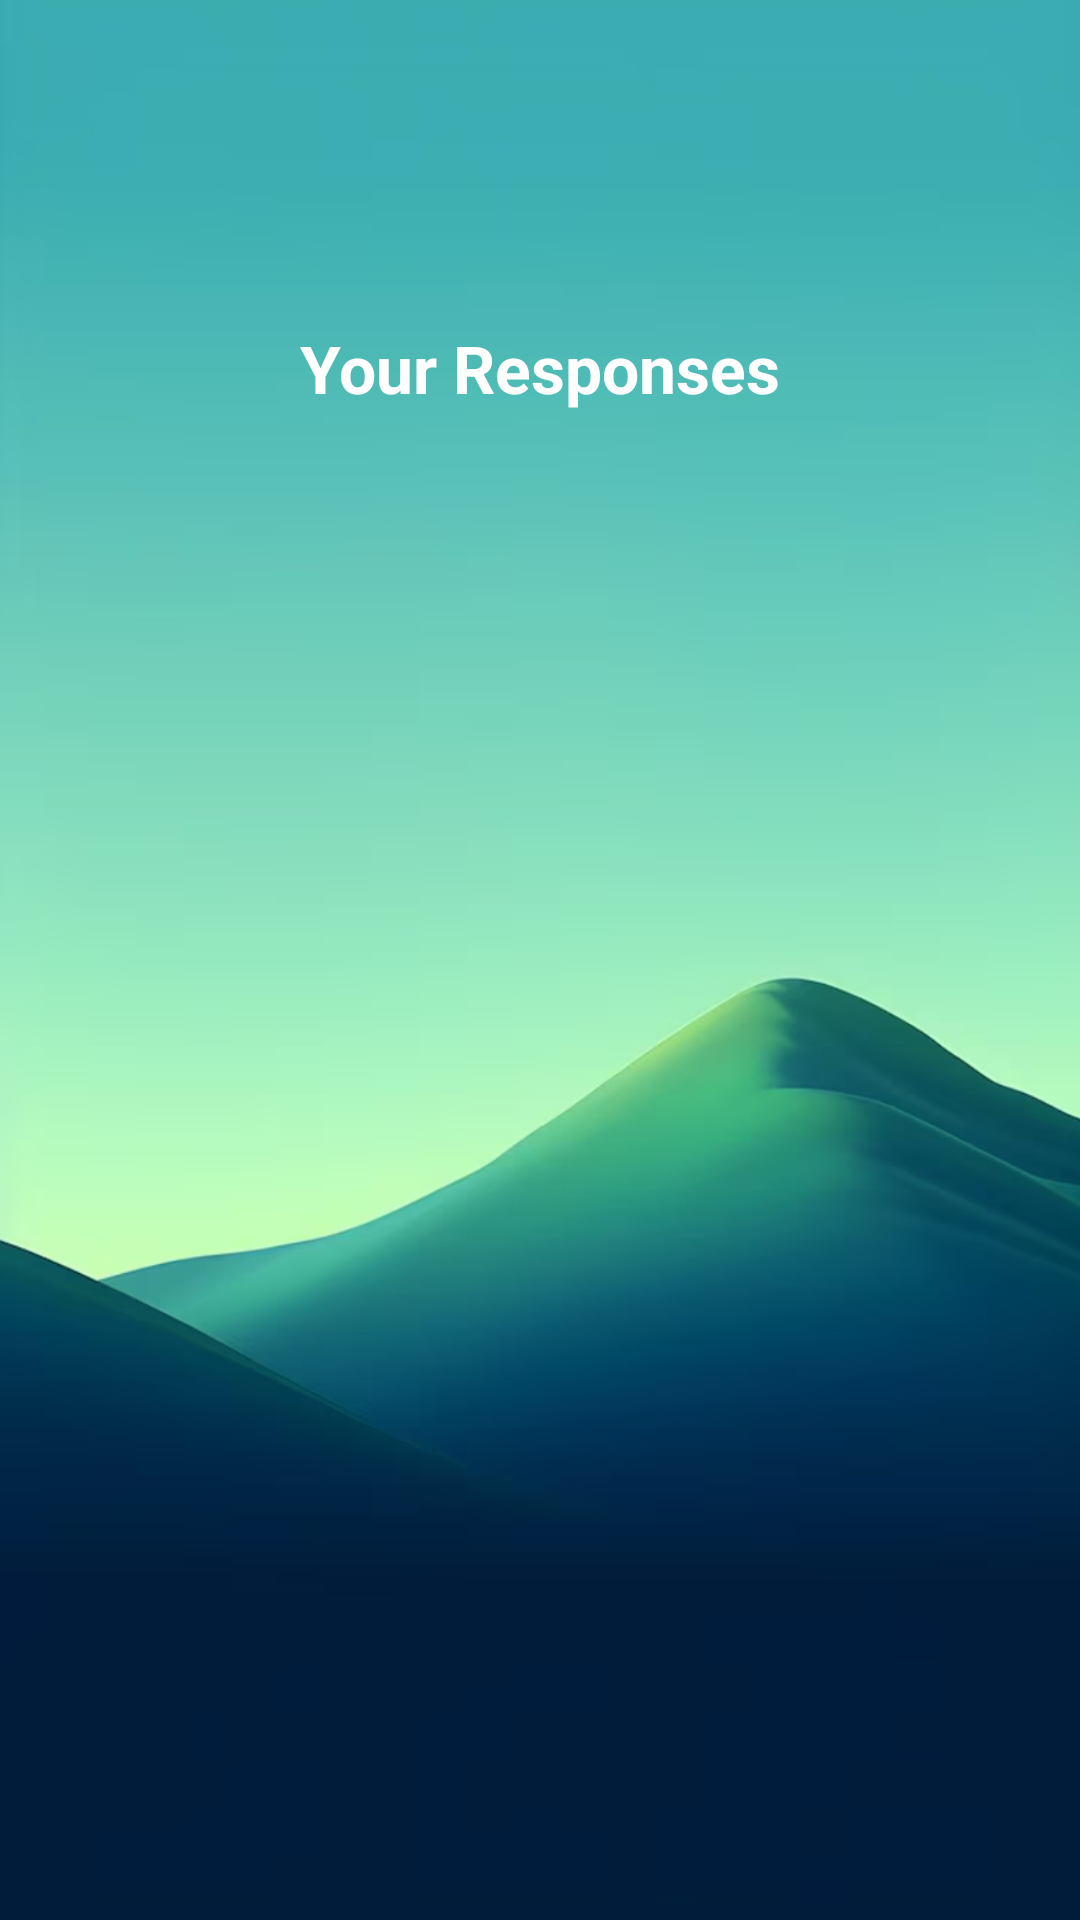

Layout XML and referenced resources for this Android screen:
<!-- AndroidManifest.xml: application theme Theme.Mystyle -->
<!-- res/layout/responses.xml -->
<?xml version="1.0" encoding="utf-8"?>
<LinearLayout xmlns:android="http://schemas.android.com/apk/res/android"
    xmlns:tools="http://schemas.android.com/tools"
    android:id="@+id/main"
    android:layout_width="wrap_content"
    android:layout_height="wrap_content"
    android:orientation="vertical"
    android:gravity="center_horizontal"
    android:padding="24dp"
    android:background="@drawable/back"
    tools:context=".MainActivity">

    <TextView
        android:id="@+id/titleResponses"
        android:layout_width="wrap_content"
        android:layout_height="wrap_content"
        android:text="Your Responses"
        android:textSize="22sp"
        android:textStyle="bold"
        android:layout_marginTop="84dp"
        android:layout_marginBottom="16dp"
        android:textColor="#FFFFFF" />


    <androidx.recyclerview.widget.RecyclerView
        android:id="@+id/recyclerViewResponses"
        android:layout_width="match_parent"
        android:layout_height="match_parent"
        android:padding="8dp"
        android:clipToPadding="false"
        android:scrollbars="vertical" />

    <LinearLayout
        android:layout_width="wrap_content"
        android:layout_height="wrap_content">

    </LinearLayout>

    <Button
        android:id="@+id/buttonScore"
        android:layout_width="390dp"
        android:layout_height="wrap_content"
        android:layout_marginTop="16dp"
        android:backgroundTint="@color/colorPrimary"
        android:padding="12dp"
        android:text="Back to Score"
        android:textColor="@android:color/white"
        android:textSize="16sp" />


</LinearLayout>
<!-- resources referenced by this layout -->
<resources>
  <color name="colorPrimary">#4289C3</color>
  <!-- drawable back: png bitmap (drawable, 255193 bytes) -->
  <style name="Theme.Mystyle" parent="Theme.MaterialComponents.DayNight.DarkActionBar">
          <item name="colorPrimary">@color/colorPrimary</item>
          <item name="colorPrimaryVariant">@color/colorPrimary1</item>
          <item name="colorOnPrimary">@color/ColorPrimaryDark</item>
          <item name="colorSecondary">@color/colorPrimary2</item>
      </style>
  <color name="colorPrimary1">#FFFFFF</color>
  <color name="ColorPrimaryDark">#6200EE</color>
  <color name="colorPrimary2">#3700B3</color>
</resources>
